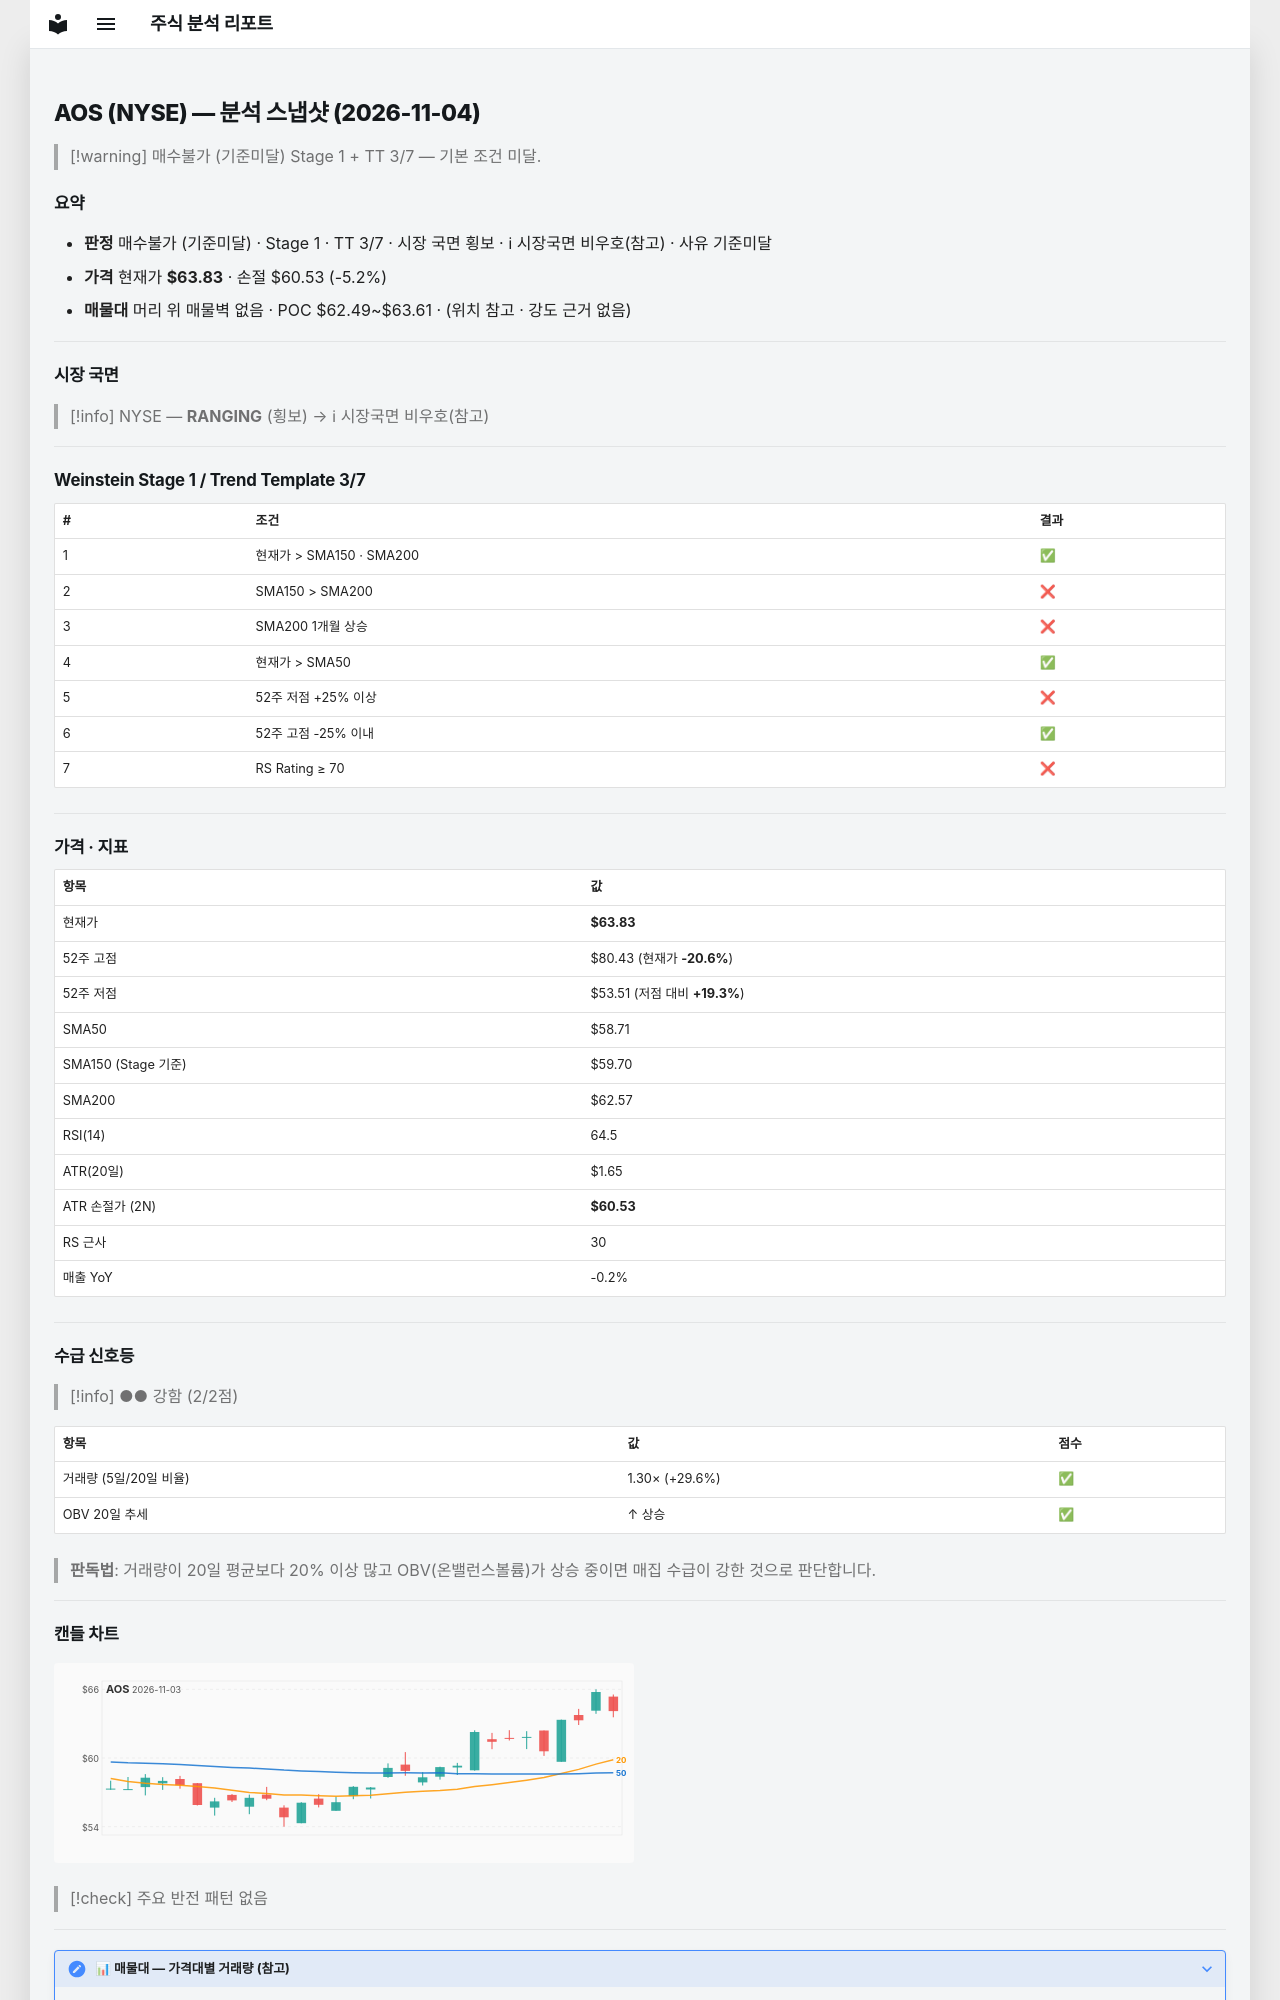

repository: soloandco/stock-reports · page: snapshots/AOS-2026-11-04/index.html · generator: mkdocs

---
type: analysis-snapshot
title: AOS 분석 스냅샷
ticker: AOS
market: NYSE
created: 2026-11-04
updated: 2026-11-04
bar-date: 2026-11-03
verdict: 매수불가
verdict-reason: 기준미달
real-rr: 0.17
sma50-gap-pct: 8.7
weekly-position: 저항대아래
weekly-overhead-price: 64.38
weekly-overhead-pct: 0.9
stage: 1
trend-template-score: 3
tt-max: 7
ma-set: sma-50-150-200
price: 63.834999084472656
stop-price: 60.52975366691329
market-regime: RANGING
supply-demand-score: 2/2
supply-demand-label: 강함
status: tracking
tags:
  - stock-agent
  - watchlist
  - AOS
  - analysis
related:
  - "[[analysis-template]]"
---

# AOS (NYSE) — 분석 스냅샷 (2026-11-04)

> [!warning] 매수불가 (기준미달)
> Stage 1 + TT 3/7 — 기본 조건 미달.

## 요약

- **판정** 매수불가 (기준미달) · Stage 1 · TT 3/7 · 시장 국면 횡보 · ℹ 시장국면 비우호(참고) · 사유 기준미달
- **가격** 현재가 **$63.83** · 손절 $60.53 (-5.2%)
- **매물대** 머리 위 매물벽 없음 · POC $62.49~$63.61 · (위치 참고 · 강도 근거 없음)

---

## 시장 국면

> [!info] NYSE — **RANGING** (횡보) → ℹ 시장국면 비우호(참고)

---

## Weinstein Stage 1 / Trend Template 3/7

| # | 조건 | 결과 |
|---|------|------|
| 1 | 현재가 > SMA150 · SMA200 | ✅ |
| 2 | SMA150 > SMA200 | ❌ |
| 3 | SMA200 1개월 상승 | ❌ |
| 4 | 현재가 > SMA50 | ✅ |
| 5 | 52주 저점 +25% 이상 | ❌ |
| 6 | 52주 고점 -25% 이내 | ✅ |
| 7 | RS Rating ≥ 70 | ❌ |

---

## 가격 · 지표

| 항목 | 값 |
|------|---|
| 현재가 | **$63.83** |
| 52주 고점 | $80.43 (현재가 **-20.6%**) |
| 52주 저점 | $53.51 (저점 대비 **+19.3%**) |
| SMA50 | $58.71 |
| SMA150 (Stage 기준) | $59.70 |
| SMA200 | $62.57 |
| RSI(14) | 64.5 |
| ATR(20일) | $1.65 |
| ATR 손절가 (2N) | **$60.53** |
| RS 근사 | 30 |
| 매출 YoY | -0.2% |

---
## 수급 신호등

> [!info] ●● 강함 (2/2점)

| 항목 | 값 | 점수 |
|------|------|------|
| 거래량 (5일/20일 비율) | 1.30× (+29.6%) | ✅ |
| OBV 20일 추세 | ↑ 상승 | ✅ |

> **판독법**: 거래량이 20일 평균보다 20% 이상 많고 OBV(온밸런스볼륨)가 상승 중이면 매집 수급이 강한 것으로 판단합니다.

---
